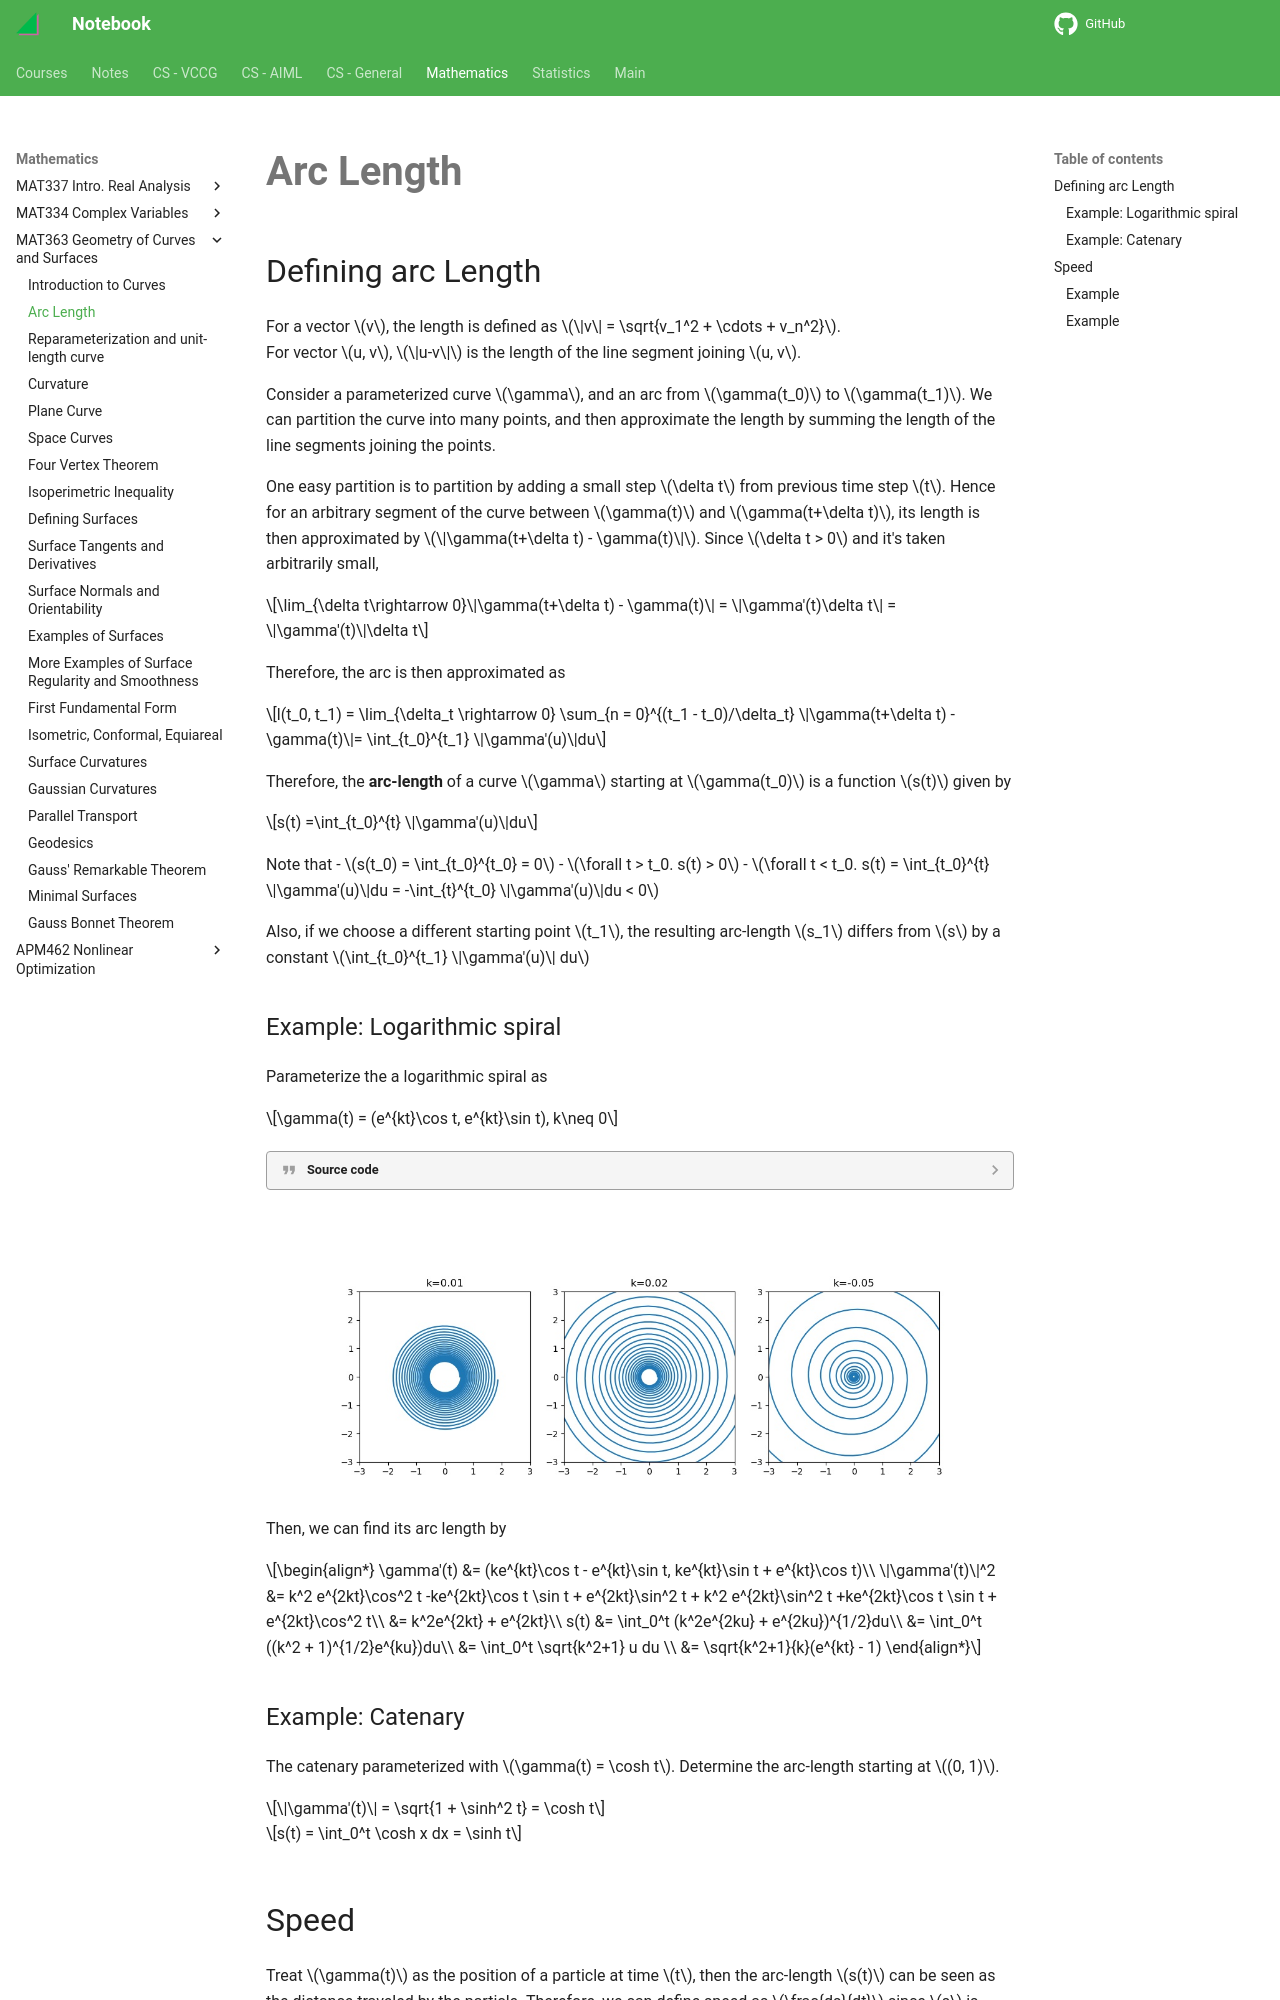

repository: haoda-li/notebook · page: math/mat363/arc_length.html · generator: mkdocs

# Arc Length

## Defining arc Length
For a vector $v$, the length is defined as $\|v\| = \sqrt{v_1^2 + \cdots + v_n^2}$.   
For vector $u, v$, $\|u-v\|$ is the length of the line segment joining $u, v$. 

Consider a parameterized curve $\gamma$, and an arc from $\gamma(t_0)$ to $\gamma(t_1)$. We can partition the curve into many points, and then approximate the length by summing the length of the line segments joining the points. 

One easy partition is to partition by adding a small step $\delta t$ from previous time step $t$. Hence for an arbitrary segment of the curve between $\gamma(t)$ and $\gamma(t+\delta t)$, its length is then approximated by $\|\gamma(t+\delta t) - \gamma(t)\|$. Since $\delta t > 0$ and it's taken arbitrarily small, 

$$\lim_{\delta t\rightarrow 0}\|\gamma(t+\delta t) - \gamma(t)\| = \|\gamma'(t)\delta t\| = \|\gamma'(t)\|\delta t$$

Therefore, the arc is then approximated as 

$$l(t_0, t_1) = \lim_{\delta_t \rightarrow 0} \sum_{n = 0}^{(t_1 - t_0)/\delta_t} \|\gamma(t+\delta t) - \gamma(t)\|= \int_{t_0}^{t_1} \|\gamma'(u)\|du$$


Therefore, the __arc-length__ of a curve $\gamma$ starting at $\gamma(t_0)$ is a function $s(t)$ given by 

$$s(t) =\int_{t_0}^{t} \|\gamma'(u)\|du$$


Note that 
 - $s(t_0) = \int_{t_0}^{t_0} = 0$
 - $\forall t > t_0. s(t) > 0$
 - $\forall t < t_0. s(t) = \int_{t_0}^{t}  \|\gamma'(u)\|du = -\int_{t}^{t_0}  \|\gamma'(u)\|du < 0$

Also, if we choose a different starting point $t_1$, the resulting arc-length $s_1$ differs from $s$ by a constant $\int_{t_0}^{t_1} \|\gamma'(u)\| du$

### Example: Logarithmic spiral
Parameterize the a logarithmic spiral as 

$$\gamma(t) = (e^{kt}\cos t, e^{kt}\sin t), k\neq 0$$



??? quote "Source code"
    ```python
    --8<-- "mat363/scripts/arc_length.py"
    ```

<figure markdown>
![png](assets/arc_length.jpg){width="1080"}
</figure>
    
Then, we can find its arc length by 

\begin{align*}
\gamma'(t) &= (ke^{kt}\cos t - e^{kt}\sin t, ke^{kt}\sin t + e^{kt}\cos t)\\
\|\gamma'(t)\|^2 &= k^2 e^{2kt}\cos^2 t -ke^{2kt}\cos t \sin t + e^{2kt}\sin^2 t + k^2 e^{2kt}\sin^2 t +ke^{2kt}\cos t \sin t + e^{2kt}\cos^2 t\\
&= k^2e^{2kt} + e^{2kt}\\
s(t) &= \int_0^t (k^2e^{2ku} + e^{2ku})^{1/2}du\\
&= \int_0^t ((k^2 + 1)^{1/2}e^{ku})du\\
&= \int_0^t \sqrt{k^2+1} u du \\
&= \sqrt{k^2+1}{k}(e^{kt} - 1)
\end{align*}

### Example: Catenary
The catenary parameterized with $\gamma(t) = \cosh t$. Determine the arc-length starting at $(0, 1)$. 

$$\|\gamma'(t)\| = \sqrt{1 + \sinh^2 t} = \cosh t$$


$$s(t) = \int_0^t \cosh x dx = \sinh t$$
